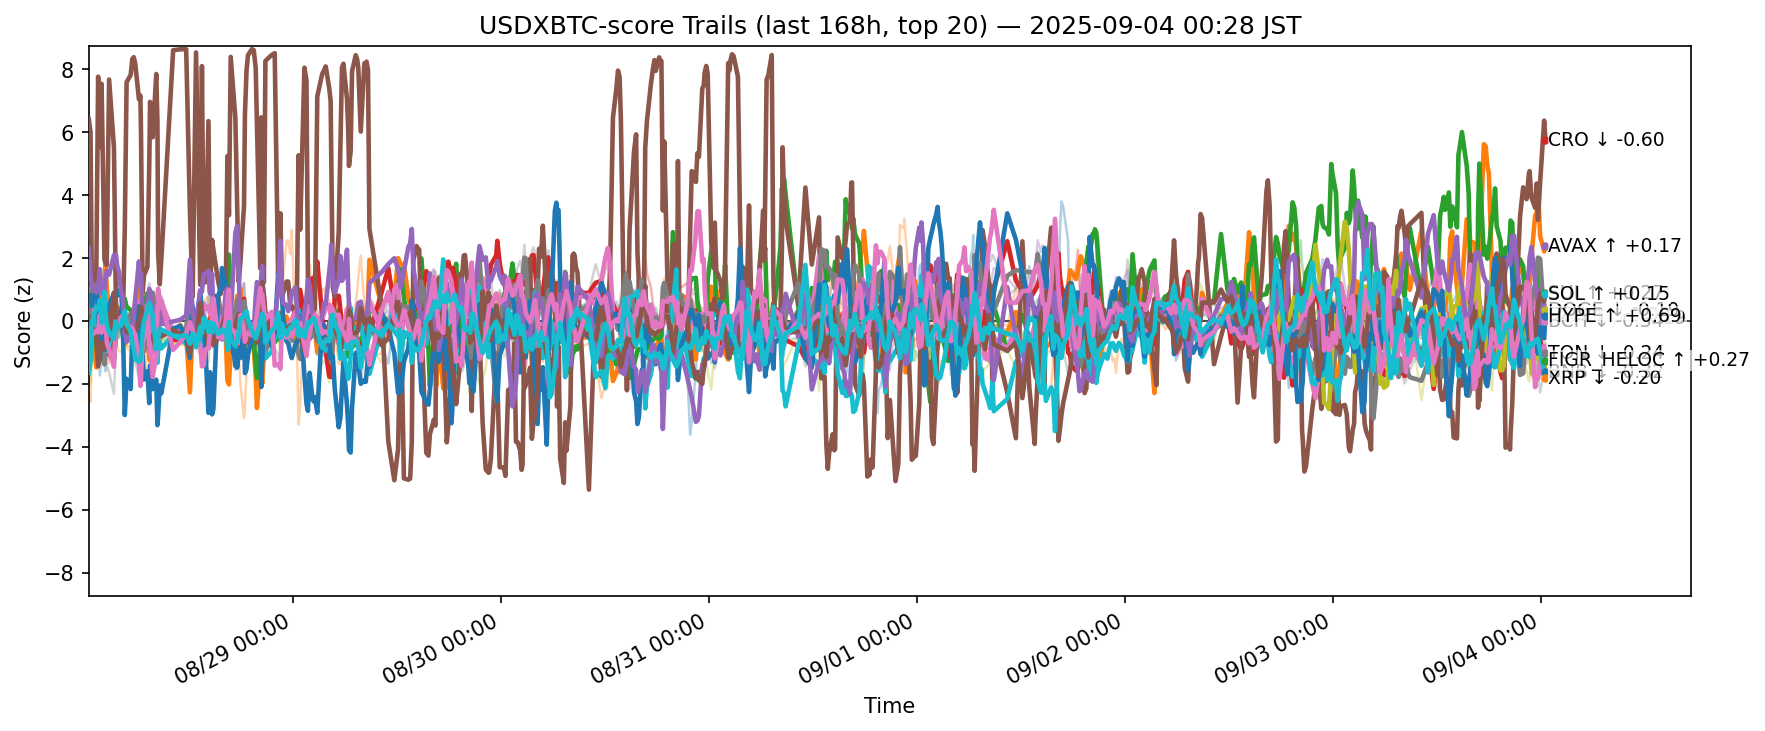

The data file committed next to this chart (first rows):
ts, side, symbol, score
2025-08-27 15:29:01.737680+00:00, usdxbtc, ADA, 0.1146
2025-08-27 15:29:01.737680+00:00, usdxbtc, AVAX, 1.001
2025-08-27 15:29:01.737680+00:00, usdxbtc, BCH, 0.09519
2025-08-27 15:29:01.737680+00:00, usdxbtc, BNB, -0.1797
2025-08-27 15:29:01.737680+00:00, usdxbtc, BTC, -1.584
2025-08-27 15:29:01.737680+00:00, usdxbtc, CRO, 6.416
2025-08-27 15:29:01.737680+00:00, usdxbtc, DOGE, -0.08889
2025-08-27 15:29:01.737680+00:00, usdxbtc, ETH, -0.2325
2025-08-27 15:29:01.737680+00:00, usdxbtc, HBAR, -1.649
2025-08-27 15:29:01.737680+00:00, usdxbtc, HYPE, 0.7111
2025-08-27 15:29:01.737680+00:00, usdxbtc, LINK, -2.403
2025-08-27 15:29:01.737680+00:00, usdxbtc, LTC, -1.186
2025-08-27 15:29:01.737680+00:00, usdxbtc, SHIB, -0.06931
2025-08-27 15:29:01.737680+00:00, usdxbtc, SOL, 2.312
2025-08-27 15:29:01.737680+00:00, usdxbtc, SUI, -0.06331
2025-08-27 15:29:01.737680+00:00, usdxbtc, TON, -0.3946
2025-08-27 15:29:01.737680+00:00, usdxbtc, TRX, -1.056
2025-08-27 15:29:01.737680+00:00, usdxbtc, UNI, -0.1926
2025-08-27 15:29:01.737680+00:00, usdxbtc, XLM, -1.223
2025-08-27 15:29:01.737680+00:00, usdxbtc, XRP, -1.085
2025-08-27 15:40:57.251796+00:00, usdxbtc, ADA, -0.8761
2025-08-27 15:40:57.251796+00:00, usdxbtc, AVAX, -1.215
2025-08-27 15:40:57.251796+00:00, usdxbtc, BCH, 0.3469
2025-08-27 15:40:57.251796+00:00, usdxbtc, BNB, 0.3315
2025-08-27 15:40:57.251796+00:00, usdxbtc, BTC, -0.8168
2025-08-27 15:40:57.251796+00:00, usdxbtc, CRO, 6.008
2025-08-27 15:40:57.251796+00:00, usdxbtc, DOGE, -0.7529
2025-08-27 15:40:57.251796+00:00, usdxbtc, ETH, 1.069
2025-08-27 15:40:57.251796+00:00, usdxbtc, HBAR, -1.272
2025-08-27 15:40:57.251796+00:00, usdxbtc, HYPE, 0.8194
2025-08-27 15:40:57.251796+00:00, usdxbtc, LINK, -2.572
2025-08-27 15:40:57.251796+00:00, usdxbtc, LTC, -1.258
2025-08-27 15:40:57.251796+00:00, usdxbtc, SHIB, 0.2229
2025-08-27 15:40:57.251796+00:00, usdxbtc, SOL, 1.529
2025-08-27 15:40:57.251796+00:00, usdxbtc, SUI, 0.1168
2025-08-27 15:40:57.251796+00:00, usdxbtc, TON, -0.4177
2025-08-27 15:40:57.251796+00:00, usdxbtc, TRX, -0.05301
2025-08-27 15:40:57.251796+00:00, usdxbtc, UNI, 0.5879
2025-08-27 15:40:57.251796+00:00, usdxbtc, XLM, -1.955
2025-08-27 15:40:57.251796+00:00, usdxbtc, XRP, -0.5548
2025-08-27 15:50:57.894329+00:00, usdxbtc, ADA, -0.1794
2025-08-27 15:50:57.894329+00:00, usdxbtc, AVAX, -0.3699
2025-08-27 15:50:57.894329+00:00, usdxbtc, BCH, -0.008571
2025-08-27 15:50:57.894329+00:00, usdxbtc, BNB, -0.09333
2025-08-27 15:50:57.894329+00:00, usdxbtc, BTC, -0.231
2025-08-27 15:50:57.894329+00:00, usdxbtc, CRO, 0.5957
2025-08-27 15:50:57.894329+00:00, usdxbtc, DOGE, 0.3643
2025-08-27 15:50:57.894329+00:00, usdxbtc, ETH, 0.7855
2025-08-27 15:50:57.894329+00:00, usdxbtc, HBAR, -0.3991
2025-08-27 15:50:57.894329+00:00, usdxbtc, HYPE, 0.4739
2025-08-27 15:50:57.894329+00:00, usdxbtc, LINK, -1.019
2025-08-27 15:50:57.894329+00:00, usdxbtc, LTC, -0.5579
2025-08-27 15:50:57.894329+00:00, usdxbtc, SHIB, -0.009675
2025-08-27 15:50:57.894329+00:00, usdxbtc, SOL, 1.122
2025-08-27 15:50:57.894329+00:00, usdxbtc, SUI, -0.1899
2025-08-27 15:50:57.894329+00:00, usdxbtc, TON, -0.4473
2025-08-27 15:50:57.894329+00:00, usdxbtc, TRX, -0.4749
2025-08-27 15:50:57.894329+00:00, usdxbtc, UNI, 0.6165
2025-08-27 15:50:57.894329+00:00, usdxbtc, XLM, -0.6442
2025-08-27 15:50:57.894329+00:00, usdxbtc, XRP, -0.02246
... 12,400 more rows
